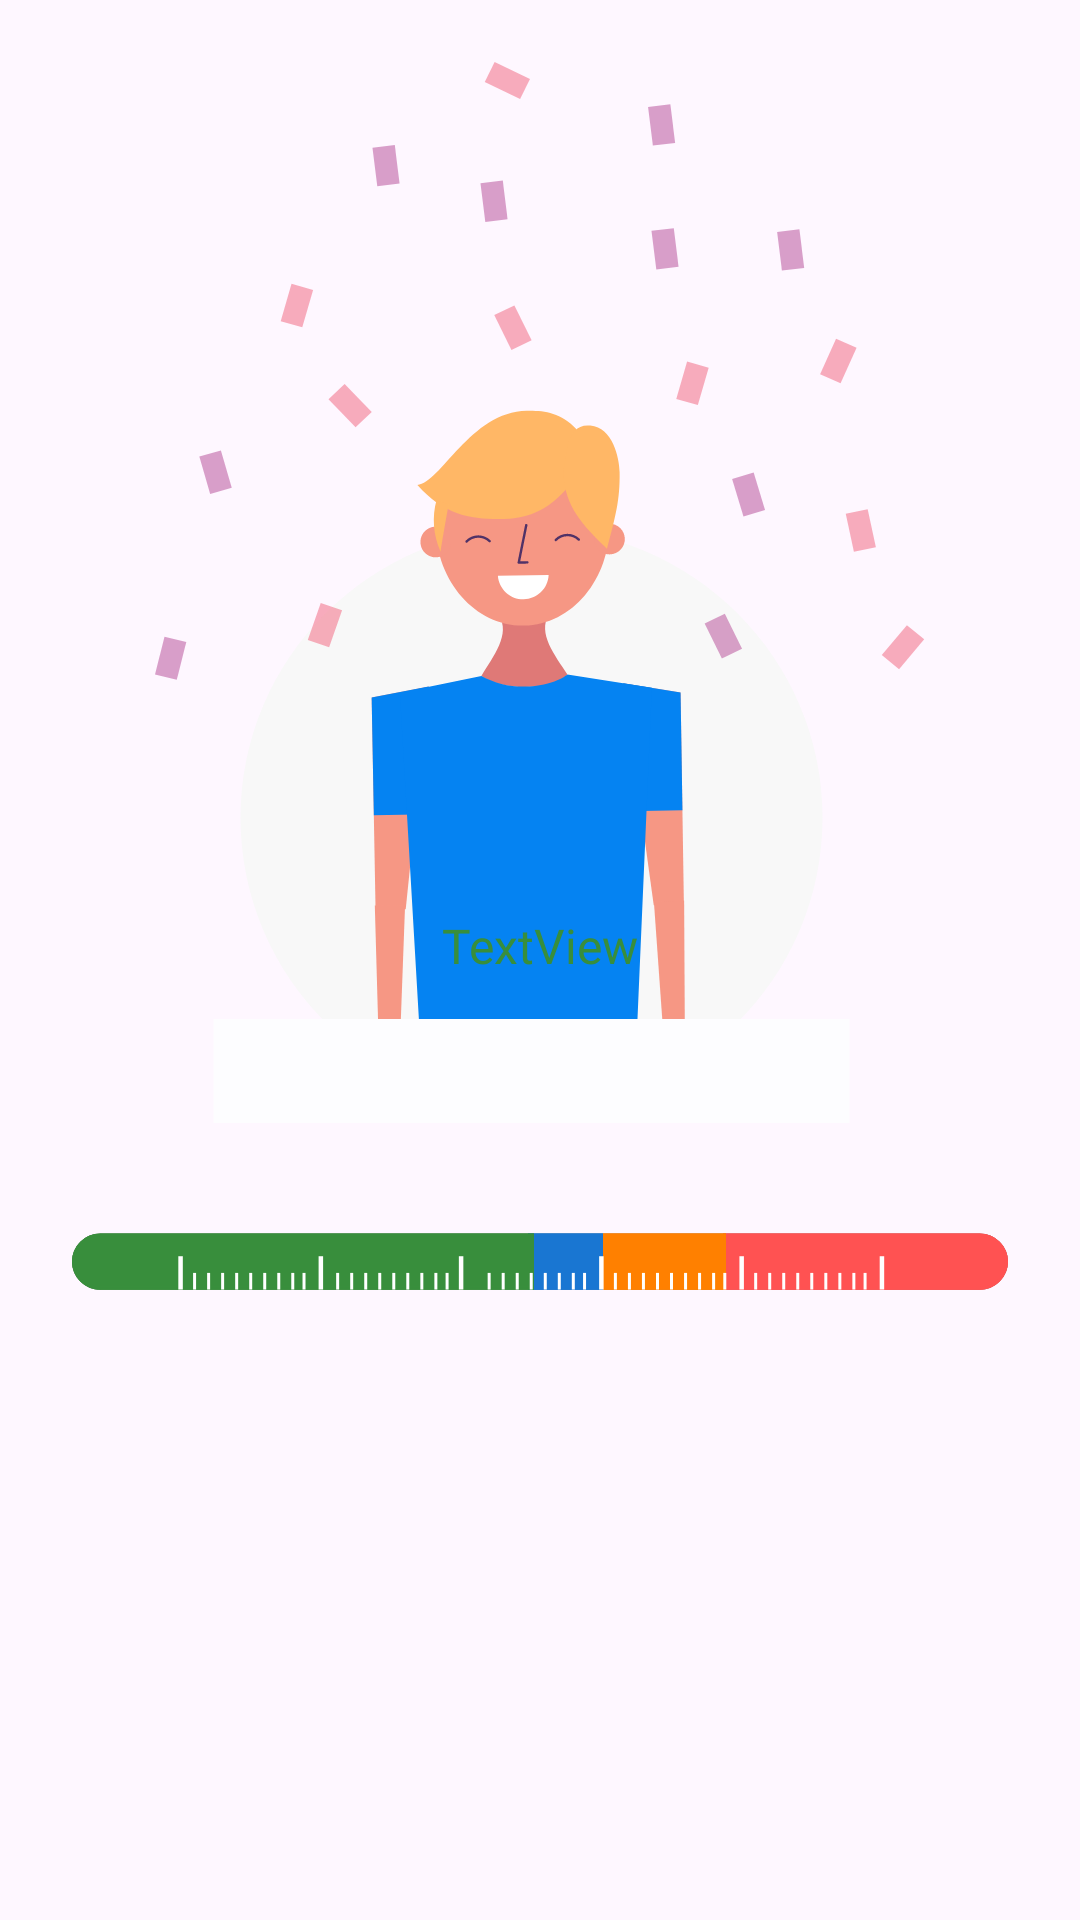

Android layout source for this screen:
<!-- AndroidManifest.xml: application theme Theme.BMIAndBMR -->
<!-- res/layout/fragment_bmr.xml -->
<?xml version="1.0" encoding="utf-8"?>
<androidx.constraintlayout.widget.ConstraintLayout xmlns:android="http://schemas.android.com/apk/res/android"
    xmlns:app="http://schemas.android.com/apk/res-auto"
    xmlns:tools="http://schemas.android.com/tools"
    android:layout_width="match_parent"
    android:layout_height="match_parent"
    tools:context=".BmrFragment">

    <ImageView
        android:id="@+id/manResIdBmi"
        android:layout_width="wrap_content"
        android:layout_height="wrap_content"
        android:layout_marginBottom="80dp"
        android:src="@drawable/man_res"
        android:visibility="visible"
        app:layout_constraintBottom_toBottomOf="parent"
        app:layout_constraintEnd_toEndOf="parent"
        app:layout_constraintHorizontal_bias="0.5"
        app:layout_constraintStart_toStartOf="parent"
        app:layout_constraintTop_toTopOf="parent"
        app:layout_constraintVertical_bias="0.5" />

    <ImageView
        android:id="@+id/womanResIdBmr"
        android:layout_width="wrap_content"
        android:layout_height="wrap_content"
        android:layout_marginBottom="250dp"
        android:src="@drawable/woman_res"
        android:visibility="invisible"
        app:layout_constraintBottom_toBottomOf="parent"
        app:layout_constraintEnd_toEndOf="parent"
        app:layout_constraintHorizontal_bias="0.5"
        app:layout_constraintStart_toStartOf="parent"
        app:layout_constraintTop_toTopOf="parent"
        app:layout_constraintVertical_bias="0.5" />

    <ImageView
        android:id="@+id/terResIdBmr"
        android:layout_width="wrap_content"
        android:layout_height="wrap_content"
        android:layout_marginBottom="210dp"
        android:src="@drawable/termometer_res"
        app:layout_constraintBottom_toBottomOf="parent"
        app:layout_constraintEnd_toEndOf="parent"
        app:layout_constraintHorizontal_bias="0.5"
        app:layout_constraintStart_toStartOf="parent" />
    <TextView
        android:id="@+id/txtResIdBmr"
        android:layout_width="wrap_content"
        android:layout_height="wrap_content"
        android:layout_marginBottom="85dp"
        android:fontFamily="@font/cairo_semibold"
        android:text="TextView"
        android:textColor="#388E3C"
        android:textSize="16sp"
        app:layout_constraintBottom_toTopOf="@+id/terResIdBmr"
        app:layout_constraintEnd_toEndOf="parent"
        app:layout_constraintHorizontal_bias="0.5"
        app:layout_constraintStart_toStartOf="parent" />
</androidx.constraintlayout.widget.ConstraintLayout>
<!-- resources referenced by this layout -->
<resources>
  <!-- drawable man_res: vector/xml drawable (drawable, 9383 chars, omitted) -->
  <!-- drawable termometer_res: vector/xml drawable (drawable, 9886 chars, omitted) -->
  <!-- drawable woman_res: vector/xml drawable (drawable, 11072 chars, omitted) -->
  <style name="Theme.BMIAndBMR" parent="Theme.Material3.Light.NoActionBar">
          
          <item name="colorPrimary">@color/white</item>
          <item name="colorPrimaryVariant">@color/white</item>
          <item name="colorOnPrimary">@color/white</item>
          
          <item name="colorSecondary">@color/teal_200</item>
          <item name="colorSecondaryVariant">@color/teal_700</item>
          <item name="colorOnSecondary">@color/black</item>
          
          <item name="android:statusBarColor">?attr/colorPrimaryVariant</item>
          
      </style>
  <color name="white">#FFFFFFFF</color>
  <color name="teal_200">#FF03DAC5</color>
  <color name="teal_700">#FF018786</color>
  <color name="black">#FF000000</color>
</resources>
